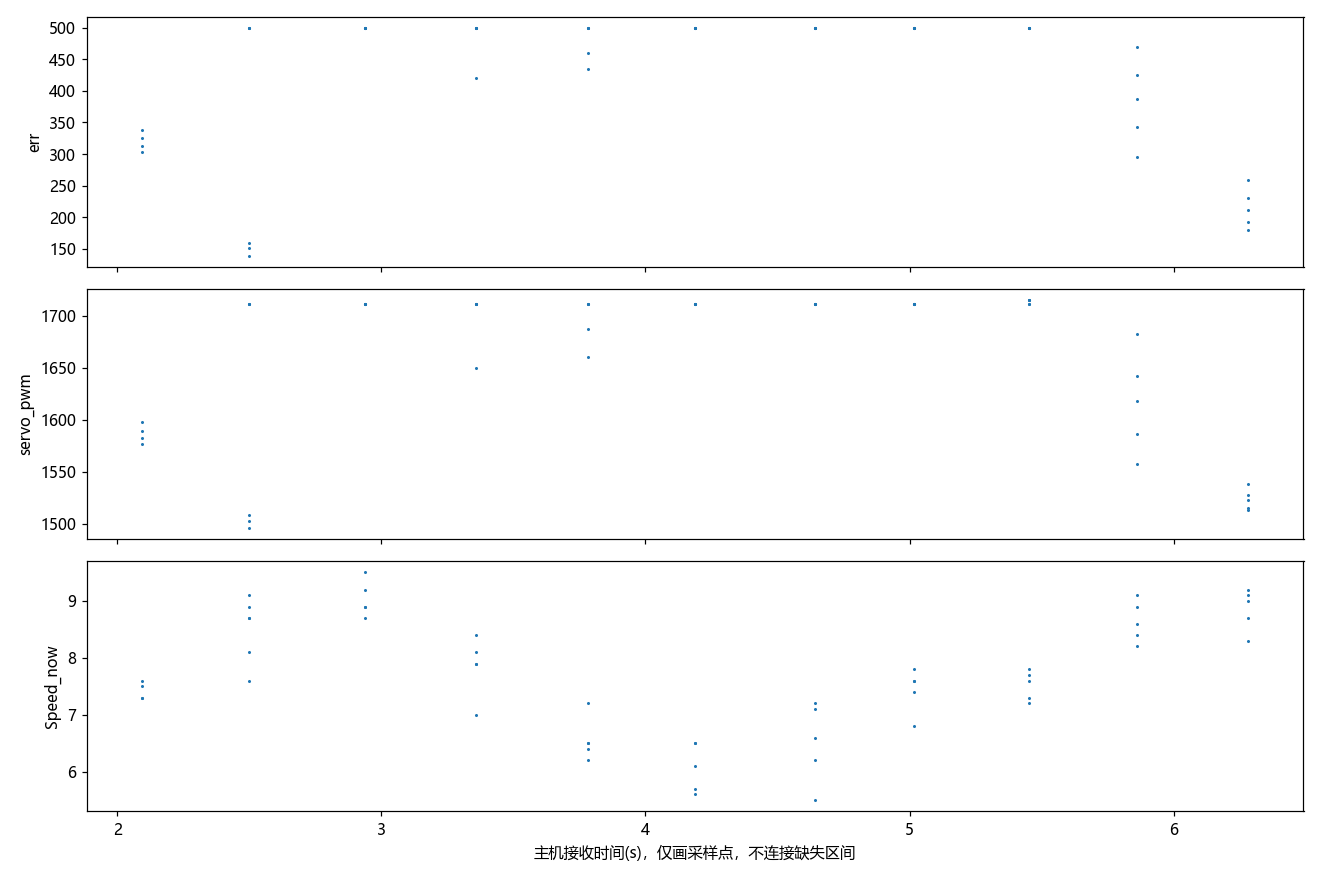

Values plotted in this chart, from the file beside it:
t, err, servo_pwm, pid_select, Midline.k, Midline.b, Forward.k, Forward.b, Forward_2.k, Forward_3.k, RIGHT_duandian, LEFT_duandian, paodao_distance, valid_couter, RIGHT_cnt, LEFT_cnt, Forward_cnt, Forward_cnt_2, Forward_cnt_3, Speed_now, Speed_mubiao, danbian_flag, state_left_cnt, state_right_cnt
0.0, 222.9, 1533, 2.0, nan, nan, nan, nan, nan, nan, 0.0, 781.0, 579.0, 698.0, nan, nan, nan, nan, nan, 3.6, 15.0, nan, nan, nan
0.079, 196.7, 1522, 1.0, nan, nan, nan, nan, nan, nan, 0.0, 766.0, 581.0, 696.0, nan, nan, nan, nan, nan, 4.6, 15.0, nan, nan, nan
0.168, 197.0, 1523, 0.0, nan, nan, nan, nan, nan, nan, 0.0, 753.0, 637.0, 691.0, nan, nan, nan, nan, nan, 5.2, 15.0, nan, nan, nan
0.246, 186.6, 1518, 1.0, nan, nan, nan, nan, nan, nan, 0.0, 741.0, 581.0, 693.0, nan, nan, nan, nan, nan, 5.3, 15.0, nan, nan, nan
0.324, 186.9, 1518, 1.0, nan, nan, nan, nan, nan, nan, 0.0, 732.0, 581.0, 698.0, nan, nan, nan, nan, nan, 5.5, 15.0, nan, nan, nan
0.414, 228.3, 1535, 2.0, nan, nan, nan, nan, nan, nan, 0.0, 732.0, 597.0, 697.0, nan, nan, nan, nan, nan, 5.7, 15.0, nan, nan, nan
0.0, 208.2, 1521, 2.0, nan, nan, nan, nan, nan, nan, 0.0, 658.0, 577.0, 699.0, nan, nan, nan, nan, nan, 4.9, 15.0, nan, nan, nan
0.09, 228.0, 1540, 2.0, nan, nan, nan, nan, nan, nan, 0.0, 668.0, 581.0, 696.0, nan, nan, nan, nan, nan, 5.5, 15.0, nan, nan, nan
0.168, 217.2, 1527, 2.0, nan, nan, nan, nan, nan, nan, 0.0, 651.0, 577.0, 704.0, nan, nan, nan, nan, nan, 5.8, 15.0, nan, nan, nan
0.258, 222.3, 1534, 2.0, nan, nan, nan, nan, nan, nan, 0.0, 653.0, 576.0, 706.0, nan, nan, nan, nan, nan, 6.2, 15.0, nan, nan, nan
0.336, 216.1, 1528, 2.0, nan, nan, nan, nan, nan, nan, 0.0, 637.0, 573.0, 704.0, nan, nan, nan, nan, nan, 6.3, 15.0, nan, nan, nan
0.426, 217.4, 1531, 2.0, nan, nan, nan, nan, nan, nan, 0.0, 0.0, 571.0, 706.0, nan, nan, nan, nan, nan, 6.9, 15.0, nan, nan, nan
0.508, 229.7, 1539, 2.0, nan, nan, nan, nan, nan, nan, 0.0, 0.0, 570.0, 705.0, nan, nan, nan, nan, nan, 6.3, 15.0, nan, nan, nan
0.597, 243.0, 1544, 2.0, nan, nan, nan, nan, nan, nan, 0.0, 557.0, 570.0, 702.0, nan, nan, nan, nan, nan, 6.9, 15.0, nan, nan, nan
0.676, 253.0, 1548, 2.0, nan, nan, nan, nan, nan, nan, 0.0, 546.0, 564.0, 705.0, nan, nan, nan, nan, nan, 6.8, 15.0, nan, nan, nan
0.753, 266.0, 1556, 2.0, nan, nan, nan, nan, nan, nan, 0.0, 554.0, 560.0, 704.0, nan, nan, nan, nan, nan, 6.8, 15.0, nan, nan, nan
0.844, 308.5, 1576, 2.0, nan, nan, nan, nan, nan, nan, 0.0, 517.0, 554.0, 699.0, nan, nan, nan, nan, nan, 7.3, 15.0, nan, nan, nan
0.922, 267.3, 1553, 2.0, nan, nan, nan, nan, nan, nan, 0.0, 0.0, 581.0, 700.0, nan, nan, nan, nan, nan, 7.0, 15.0, nan, nan, nan
1.012, 276.2, 1560, 2.0, nan, nan, nan, nan, nan, nan, 0.0, 469.0, 581.0, 701.0, nan, nan, nan, nan, nan, 7.4, 15.0, nan, nan, nan
1.089, 285.6, 1566, 2.0, nan, nan, nan, nan, nan, nan, 0.0, 484.0, 581.0, 704.0, nan, nan, nan, nan, nan, 7.4, 15.0, nan, nan, nan
1.179, 302.7, 1577, 2.0, nan, nan, nan, nan, nan, nan, 0.0, 483.0, 581.0, 701.0, nan, nan, nan, nan, nan, 7.3, 15.0, nan, nan, nan
1.257, 313.4, 1582, 2.0, nan, nan, nan, nan, nan, nan, 0.0, 474.0, 581.0, 702.0, nan, nan, nan, nan, nan, 7.5, 15.0, nan, nan, nan
1.347, 324.8, 1589, 2.0, nan, nan, nan, nan, nan, nan, 0.0, 0.0, 581.0, 700.0, nan, nan, nan, nan, nan, 7.3, 15.0, nan, nan, nan
1.425, 337.8, 1598, 2.0, nan, nan, nan, nan, nan, nan, 0.0, 0.0, 581.0, 693.0, nan, nan, nan, nan, nan, 7.6, 15.0, nan, nan, nan
1.5, 158.2, 1508, 0.0, nan, nan, nan, nan, nan, nan, 0.0, 0.0, 480.0, 693.0, nan, nan, nan, nan, nan, 7.6, 15.0, nan, nan, nan
1.589, 151.4, 1503, 0.0, nan, nan, nan, nan, nan, nan, 0.0, 0.0, 472.0, 692.0, nan, nan, nan, nan, nan, 8.1, 15.0, nan, nan, nan
1.667, 139.0, 1496, 0.0, nan, nan, nan, nan, nan, nan, 0.0, 372.0, 467.0, 694.0, nan, nan, nan, nan, nan, 8.7, 15.0, nan, nan, nan
1.759, 500.0, 1711, 2.0, nan, nan, nan, nan, nan, nan, 0.0, 360.0, 581.0, 695.0, nan, nan, nan, nan, nan, 8.9, 15.0, nan, nan, nan
1.837, 500.0, 1711, 2.0, nan, nan, nan, nan, nan, nan, 0.0, 0.0, 581.0, 703.0, nan, nan, nan, nan, nan, 8.7, 15.0, nan, nan, nan
1.926, 500.0, 1711, 2.0, nan, nan, nan, nan, nan, nan, 0.0, 0.0, 581.0, 699.0, nan, nan, nan, nan, nan, 9.1, 15.0, nan, nan, nan
2.006, 500.0, 1711, 2.0, nan, nan, nan, nan, nan, nan, 0.0, 0.0, 581.0, 693.0, nan, nan, nan, nan, nan, 9.5, 15.0, nan, nan, nan
2.093, 500.0, 1711, 2.0, nan, nan, nan, nan, nan, nan, 0.0, 0.0, 581.0, 701.0, nan, nan, nan, nan, nan, 9.2, 15.0, nan, nan, nan
2.173, 500.0, 1711, 2.0, nan, nan, nan, nan, nan, nan, 0.0, 0.0, 581.0, 704.0, nan, nan, nan, nan, nan, 8.7, 15.0, nan, nan, nan
2.261, 500.0, 1711, 2.0, nan, nan, nan, nan, nan, nan, 0.0, 0.0, 581.0, 697.0, nan, nan, nan, nan, nan, 8.9, 15.0, nan, nan, nan
2.34, 500.0, 1711, 2.0, nan, nan, nan, nan, nan, nan, 0.0, 0.0, 581.0, 703.0, nan, nan, nan, nan, nan, 8.9, 15.0, nan, nan, nan
2.417, 420.0, 1650, 2.0, nan, nan, nan, nan, nan, nan, 0.0, 0.0, 581.0, 706.0, nan, nan, nan, nan, nan, 8.4, 15.0, nan, nan, nan
2.507, 500.0, 1711, 2.0, nan, nan, nan, nan, nan, nan, 0.0, 0.0, 581.0, 704.0, nan, nan, nan, nan, nan, 7.9, 15.0, nan, nan, nan
2.586, 500.0, 1711, 2.0, nan, nan, nan, nan, nan, nan, 0.0, 0.0, 581.0, 702.0, nan, nan, nan, nan, nan, 8.1, 15.0, nan, nan, nan
2.675, 500.0, 1711, 2.0, nan, nan, nan, nan, nan, nan, 0.0, 0.0, 581.0, 700.0, nan, nan, nan, nan, nan, 7.9, 15.0, nan, nan, nan
2.753, 500.0, 1711, 2.0, nan, nan, nan, nan, nan, nan, 0.0, 0.0, 581.0, 706.0, nan, nan, nan, nan, nan, 7.0, 15.0, nan, nan, nan
2.842, 434.4, 1660, 2.0, nan, nan, nan, nan, nan, nan, 0.0, 0.0, 581.0, 701.0, nan, nan, nan, nan, nan, 7.2, 15.0, nan, nan, nan
2.921, 460.2, 1687, 2.0, nan, nan, nan, nan, nan, nan, 0.0, 0.0, 581.0, 704.0, nan, nan, nan, nan, nan, 6.5, 15.0, nan, nan, nan
3.013, 500.0, 1711, 2.0, nan, nan, nan, nan, nan, nan, 0.0, 0.0, 581.0, 704.0, nan, nan, nan, nan, nan, 6.5, 15.0, nan, nan, nan
3.089, 500.0, 1711, 2.0, nan, nan, nan, nan, nan, nan, 0.0, 0.0, 581.0, 698.0, nan, nan, nan, nan, nan, 6.4, 15.0, nan, nan, nan
3.181, 500.0, 1711, 2.0, nan, nan, nan, nan, nan, nan, 0.0, 0.0, 581.0, 703.0, nan, nan, nan, nan, nan, 6.2, 15.0, nan, nan, nan
3.259, 500.0, 1711, 2.0, nan, nan, nan, nan, nan, nan, 0.0, 0.0, 581.0, 705.0, nan, nan, nan, nan, nan, 6.5, 15.0, nan, nan, nan
3.337, 500.0, 1711, 2.0, nan, nan, nan, nan, nan, nan, 0.0, 0.0, 581.0, 703.0, nan, nan, nan, nan, nan, 6.5, 15.0, nan, nan, nan
3.427, 500.0, 1711, 2.0, nan, nan, nan, nan, nan, nan, 0.0, 0.0, 581.0, 709.0, nan, nan, nan, nan, nan, 6.1, 15.0, nan, nan, nan
3.505, 500.0, 1711, 2.0, nan, nan, nan, nan, nan, nan, 0.0, 0.0, 581.0, 710.0, nan, nan, nan, nan, nan, 5.7, 15.0, nan, nan, nan
3.595, 500.0, 1711, 2.0, nan, nan, nan, nan, nan, nan, 0.0, 0.0, 581.0, 712.0, nan, nan, nan, nan, nan, 5.6, 15.0, nan, nan, nan
3.673, 500.0, 1711, 2.0, nan, nan, nan, nan, nan, nan, 0.0, 0.0, 581.0, 701.0, nan, nan, nan, nan, nan, 5.5, 15.0, nan, nan, nan
3.762, 500.0, 1711, 2.0, nan, nan, nan, nan, nan, nan, 0.0, 0.0, 581.0, 702.0, nan, nan, nan, nan, nan, 6.2, 15.0, nan, nan, nan
3.841, 500.0, 1711, 2.0, nan, nan, nan, nan, nan, nan, 0.0, 0.0, 581.0, 703.0, nan, nan, nan, nan, nan, 6.6, 15.0, nan, nan, nan
3.929, 500.0, 1711, 2.0, nan, nan, nan, nan, nan, nan, 0.0, 0.0, 581.0, 702.0, nan, nan, nan, nan, nan, 7.2, 15.0, nan, nan, nan
4.006, 500.0, 1711, 2.0, nan, nan, nan, nan, nan, nan, 0.0, 0.0, 581.0, 699.0, nan, nan, nan, nan, nan, 7.1, 15.0, nan, nan, nan
4.086, 500.0, 1711, 2.0, nan, nan, nan, nan, nan, nan, 0.0, 0.0, 581.0, 696.0, nan, nan, nan, nan, nan, 7.4, 15.0, nan, nan, nan
4.176, 500.0, 1711, 2.0, nan, nan, nan, nan, nan, nan, 0.0, 0.0, 581.0, 691.0, nan, nan, nan, nan, nan, 7.6, 15.0, nan, nan, nan
4.252, 500.0, 1711, 2.0, nan, nan, nan, nan, nan, nan, 0.0, 0.0, 581.0, 696.0, nan, nan, nan, nan, nan, 7.8, 15.0, nan, nan, nan
4.344, 500.0, 1711, 2.0, nan, nan, nan, nan, nan, nan, 0.0, 0.0, 581.0, 697.0, nan, nan, nan, nan, nan, 7.6, 15.0, nan, nan, nan
4.422, 500.0, 1711, 2.0, nan, nan, nan, nan, nan, nan, 0.0, 0.0, 581.0, 696.0, nan, nan, nan, nan, nan, 6.8, 15.0, nan, nan, nan
... 150 more rows
